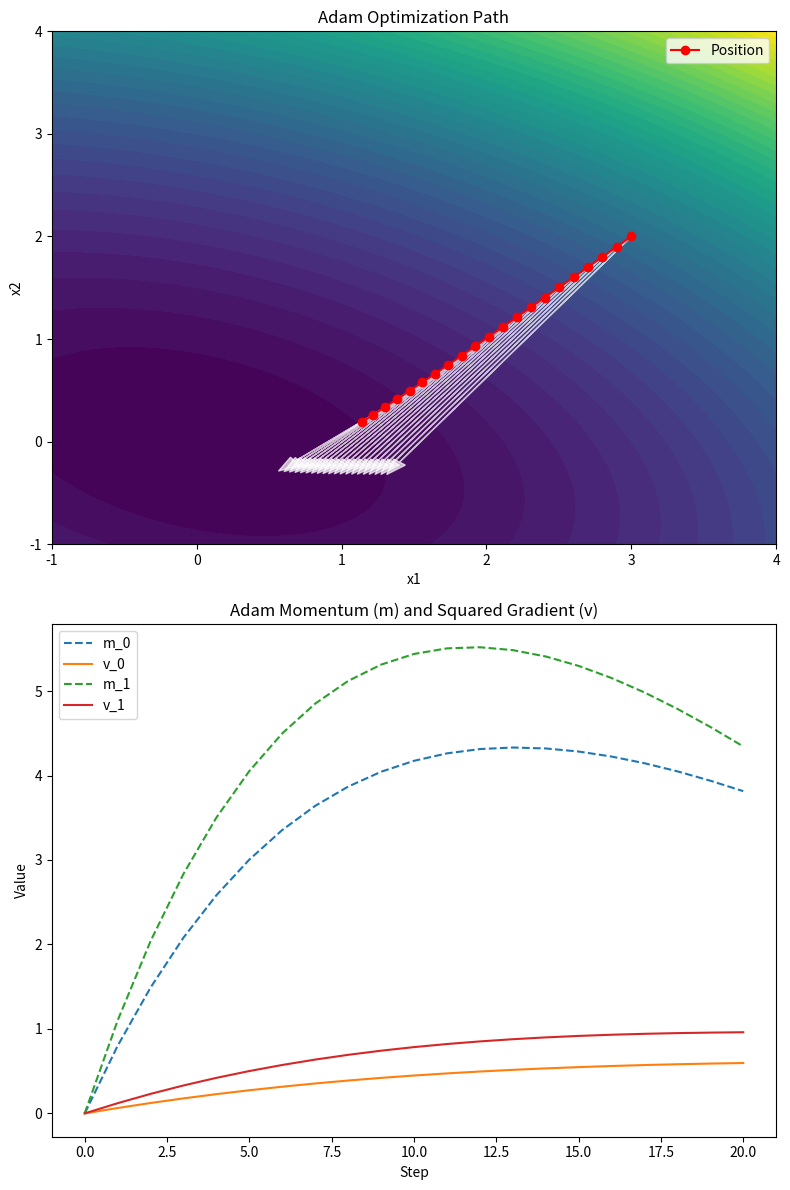

Generate this figure with matplotlib:
import numpy as np
import matplotlib.pyplot as plt
from typing import Callable, Optional


class AdamVisualizer:
    """
    Visualizes the Adam optimization process for a multi-variable function.

    Attributes:
        lr (float): Base learning rate.
        beta1 (float): Exponential decay rate for the first moment (momentum).
        beta2 (float): Exponential decay rate for the second moment (squared gradient).
        epsilon (float): Small number to prevent division by zero.
        positions (list[np.ndarray]): List of positions visited during optimization.
        gradients (list[np.ndarray]): List of gradients at each step.
        m_seq (list[np.ndarray]): List of Adam first moment vectors.
        v_seq (list[np.ndarray]): List of Adam second moment vectors.
    """

    def __init__(self, learning_rate: float = 0.01, beta1: float = 0.9, beta2: float = 0.999, epsilon: float = 1e-8) -> None:
        """
        Initialize the Adam visualizer with hyperparameters.

        Args:
            learning_rate (float): Base learning rate for Adam.
            beta1 (float): Decay rate for first moment estimate.
            beta2 (float): Decay rate for second moment estimate.
            epsilon (float): Small number to avoid division by zero.
        """
        self.lr: float = learning_rate
        self.beta1: float = beta1
        self.beta2: float = beta2
        self.epsilon: float = epsilon

        self.positions: list[np.ndarray] = []
        self.gradients: list[np.ndarray] = []
        self.m_seq: list[np.ndarray] = []
        self.v_seq: list[np.ndarray] = []

    def compute(self, func: Callable[[np.ndarray], float], x0: np.ndarray, n_steps: int) -> None:
        """
        Perform Adam optimization on the given function.

        Args:
            func (Callable[[np.ndarray], float]): Function to minimize.
            x0 (np.ndarray): Initial position.
            n_steps (int): Number of optimization steps.
        """
        x = x0.astype(float)
        m = np.zeros_like(x)
        v = np.zeros_like(x)

        self.positions = [x.copy()]
        self.gradients = []
        self.m_seq = [m.copy()]
        self.v_seq = [v.copy()]

        for t in range(1, n_steps + 1):
            grad = self._numerical_grad(func, x)
            m = self.beta1 * m + (1 - self.beta1) * grad
            v = self.beta2 * v + (1 - self.beta2) * (grad**2)

            m_hat = m / (1 - self.beta1**t)
            v_hat = v / (1 - self.beta2**t)

            x = x - self.lr * m_hat / (np.sqrt(v_hat) + self.epsilon)

            self.positions.append(x.copy())
            self.gradients.append(grad.copy())
            self.m_seq.append(m.copy())
            self.v_seq.append(v.copy())

    def _numerical_grad(self, func: Callable[[np.ndarray], float], x: np.ndarray, h: float = 1e-5) -> np.ndarray:
        """
        Compute numerical gradient of a function at a given point.

        Args:
            func (Callable[[np.ndarray], float]): Function for which to compute gradient.
            x (np.ndarray): Point at which to compute gradient.
            h (float): Small perturbation for finite differences.

        Returns:
            np.ndarray: Gradient vector at x.
        """
        grad = np.zeros_like(x)
        for i in range(len(x)):
            x_forward = x.copy()
            x_backward = x.copy()
            x_forward[i] += h
            x_backward[i] -= h
            grad[i] = (func(x_forward) - func(x_backward)) / (2 * h)
        return grad

    def plot(
        self,
        func: Optional[Callable[[np.ndarray], float]] = None,
        xrange: tuple[float, float] = (-5, 5),
        yrange: tuple[float, float] = (-5, 5),
        resolution: int = 100
    ) -> None:
        """
        Plot the optimization path on the function's contour and Adam variables.

        Args:
            func (Optional[Callable[[np.ndarray], float]]): Function for contour plot (2D only).
            xrange (tuple[float, float]): X-axis range for contour plot.
            yrange (tuple[float, float]): Y-axis range for contour plot.
            resolution (int): Grid resolution for contour plot.
        """
        positions = np.array(self.positions)
        gradients = np.array(self.gradients)
        m_seq = np.array(self.m_seq)
        v_seq = np.array(self.v_seq)

        fig, axs = plt.subplots(2, 1, figsize=(8, 12))

        # Contour plot with path
        if func is not None and positions.shape[1] == 2:
            x = np.linspace(*xrange, resolution)
            y = np.linspace(*yrange, resolution)
            X, Y = np.meshgrid(x, y)
            Z = np.array([[func(np.array([xi, yi])) for xi, yi in zip(X_row, Y_row)]
                          for X_row, Y_row in zip(X, Y)])
            axs[0].contourf(X, Y, Z, levels=50, cmap='viridis')
            axs[0].set_title("Adam Optimization Path")
            axs[0].set_xlabel("x1")
            axs[0].set_ylabel("x2")

            axs[0].plot(positions[:, 0], positions[:, 1], "ro-", label="Position")
            for i in range(len(gradients)):
                axs[0].arrow(
                    positions[i, 0], positions[i, 1],
                    -0.2 * gradients[i, 0], -0.2 * gradients[i, 1],
                    head_width=0.1, color='white', alpha=0.7
                )
            axs[0].legend()

        # Adam inner variables
        for i in range(m_seq.shape[1]):
            axs[1].plot(m_seq[:, i], '--', label=f'm_{i}')
            axs[1].plot(v_seq[:, i], '-', label=f'v_{i}')
        axs[1].set_title("Adam Momentum (m) and Squared Gradient (v)")
        axs[1].set_xlabel("Step")
        axs[1].set_ylabel("Value")
        axs[1].legend()
        plt.tight_layout()
        plt.show()


# -------------------------
# Example usage
# -------------------------
if __name__ == "__main__":
    def f(x: np.ndarray) -> float:
        return x[0] ** 2 + 2 * x[1] ** 2 + x[0] * x[1]

    viz = AdamVisualizer(learning_rate=0.1)
    viz.compute(f, x0=np.array([3.0, 2.0]), n_steps=20)
    viz.plot(func=f, xrange=(-1, 4), yrange=(-1, 4))
